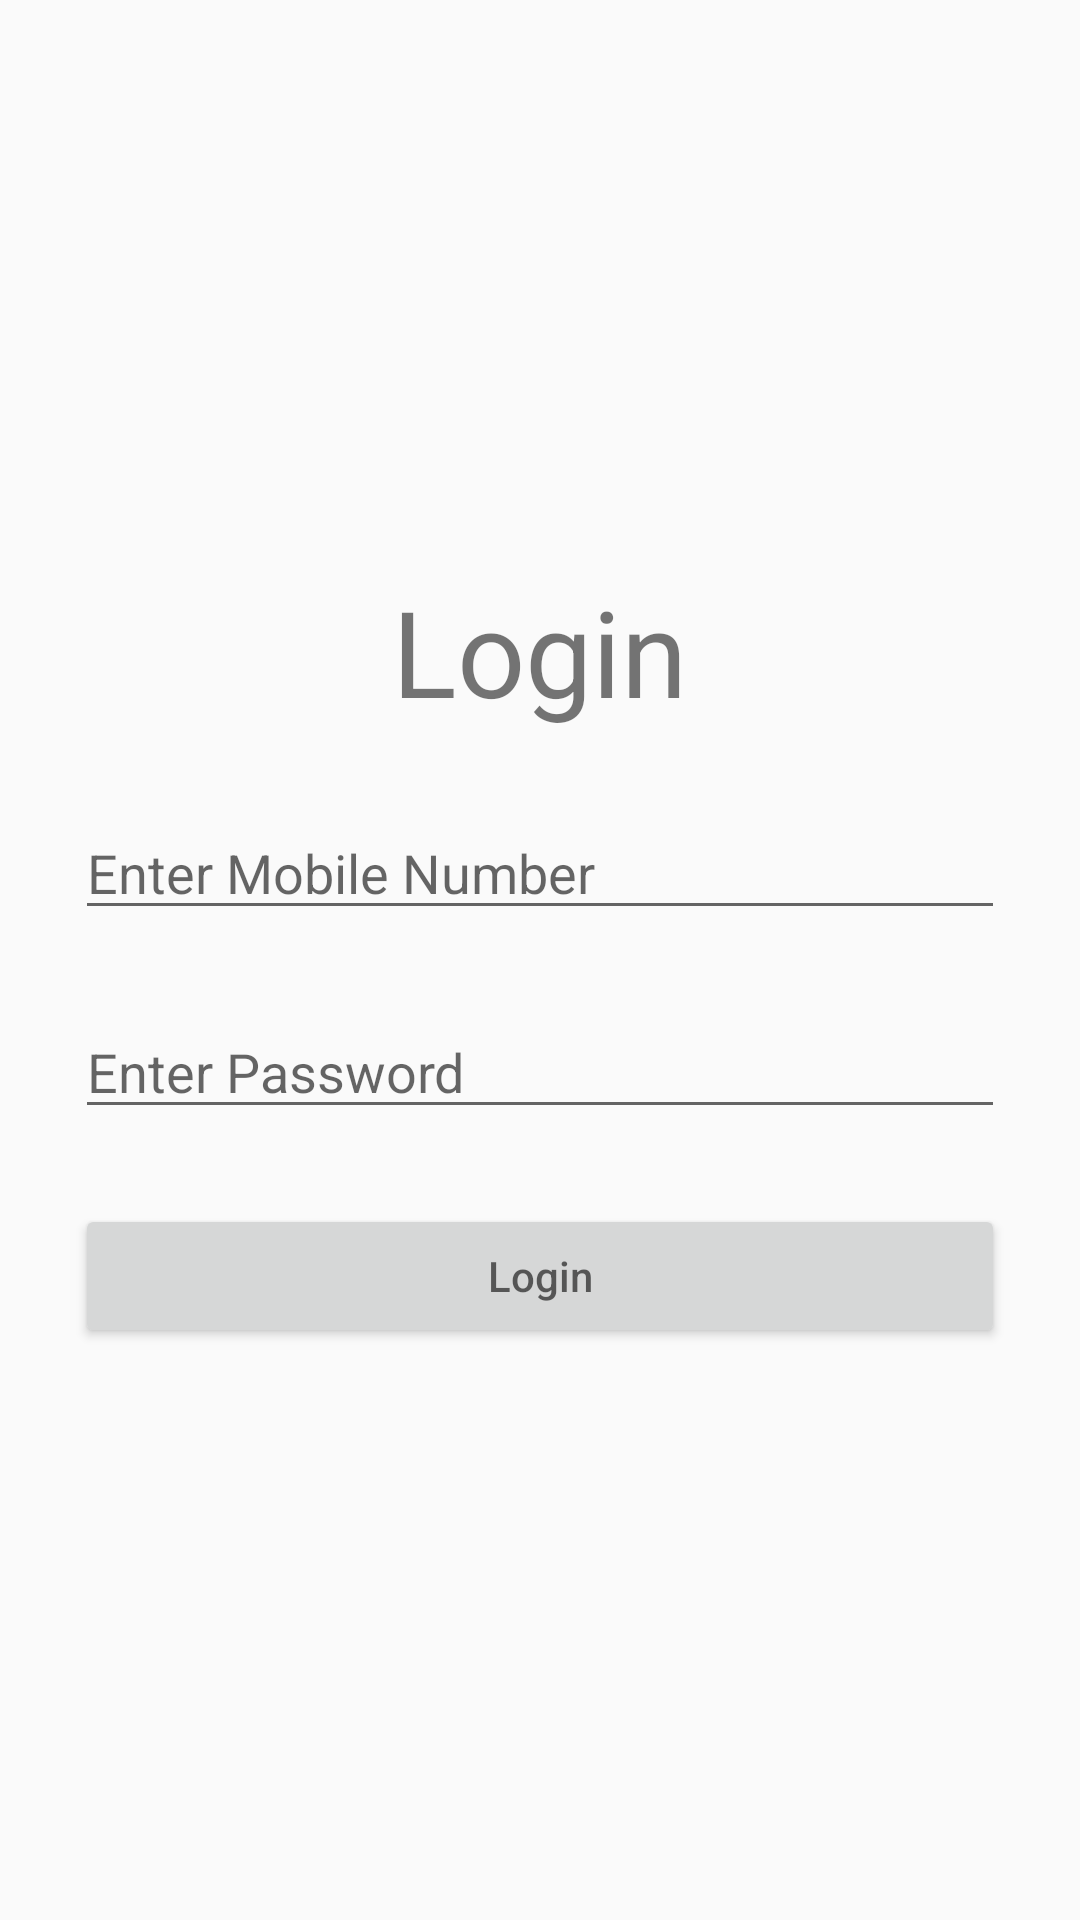

Write the Android layout XML for this screen, with the resource values it uses.
<!-- AndroidManifest.xml: application theme AppTheme -->
<!-- res/layout/activity_login.xml -->
<?xml version="1.0" encoding="utf-8"?>
<LinearLayout xmlns:android="http://schemas.android.com/apk/res/android"
    android:layout_width="match_parent"
    android:layout_height="match_parent"
    android:orientation="vertical"
    android:gravity="center"
    android:padding="25dp">

    <TextView
        android:layout_gravity="center"
        android:text="@string/menu_login"
        android:textSize="40dp"
        android:layout_width="wrap_content"
        android:layout_height="wrap_content"/>

    <com.google.android.material.textfield.TextInputEditText
        android:id="@+id/et_mobile"
        android:layout_marginTop="25dp"
        android:layout_width="match_parent"
        android:layout_height="wrap_content"
        android:hint="@string/mobile_number" />

    <com.google.android.material.textfield.TextInputEditText
        android:id="@+id/et_password"
        android:layout_marginTop="25dp"
        android:layout_width="match_parent"
        android:layout_height="wrap_content"
        android:hint="@string/mobile_password" />

    <Button
        android:id="@+id/btn_login"
        android:layout_marginTop="25dp"
        android:layout_width="match_parent"
        android:layout_height="wrap_content"
        android:hint="@string/mobile_login_button" />

</LinearLayout>
<!-- resources referenced by this layout -->
<resources>
  <string name="menu_login">Login</string>
  <string name="mobile_login_button">Login</string>
  <string name="mobile_number">Enter Mobile Number</string>
  <string name="mobile_password">Enter Password</string>
  <style name="AppTheme" parent="Theme.AppCompat.Light.DarkActionBar">
          
          <item name="colorPrimary">@color/colorPrimary</item>
          <item name="colorPrimaryDark">@color/colorPrimaryDark</item>
          <item name="colorAccent">@color/colorAccent</item>
      </style>
  <color name="colorPrimary">#6200EE</color>
  <color name="colorPrimaryDark">#3700B3</color>
  <color name="colorAccent">#03DAC5</color>
</resources>
